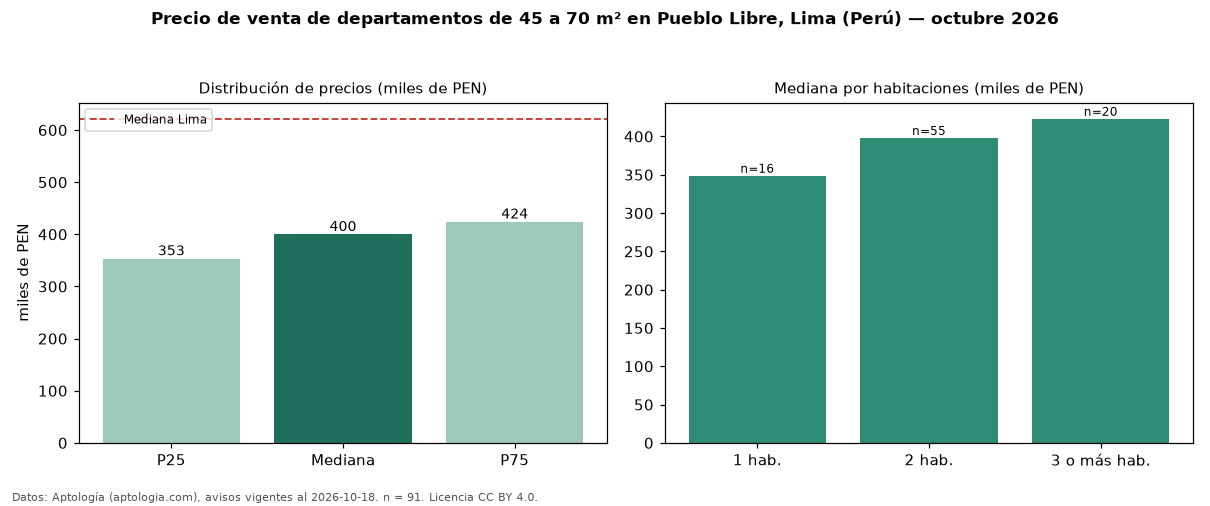

The data file committed next to this chart (first rows):
seccion, metrica, valor, moneda, n
filtro, area2, de 45 a 70 m², , 91
precio, p25, 353480, PEN, 91
precio, mediana, 400000, PEN, 91
precio, p75, 424000, PEN, 91
precio, minimo, 243810, PEN, 91
precio, maximo, 632000, PEN, 91
m2, mediana_precio_m2, 6604, PEN, 91
m2, area_mediana_m2, 59.0, m2, 91
admin, mediana_admin_mes, 1.0, PEN, 16
banos, mediana_banos, 2.0, , 
parqueadero, pct_con_parqueadero, 100.0, %, 63
habitaciones, 1, 348710, PEN, 16
habitaciones, 2, 398000, PEN, 55
habitaciones, 3+, 423066, PEN, 20
ciudad, mediana_ciudad_referencia, 621600, PEN, 
ciudad, mediana_m2_ciudad, 7343, PEN, 
fuente, fecha_datos, 2026-10-18, , 
fuente, atribucion, https://www.aptologia.com/pe/venta/lima, , 
fuente, licencia, CC BY 4.0, , 
